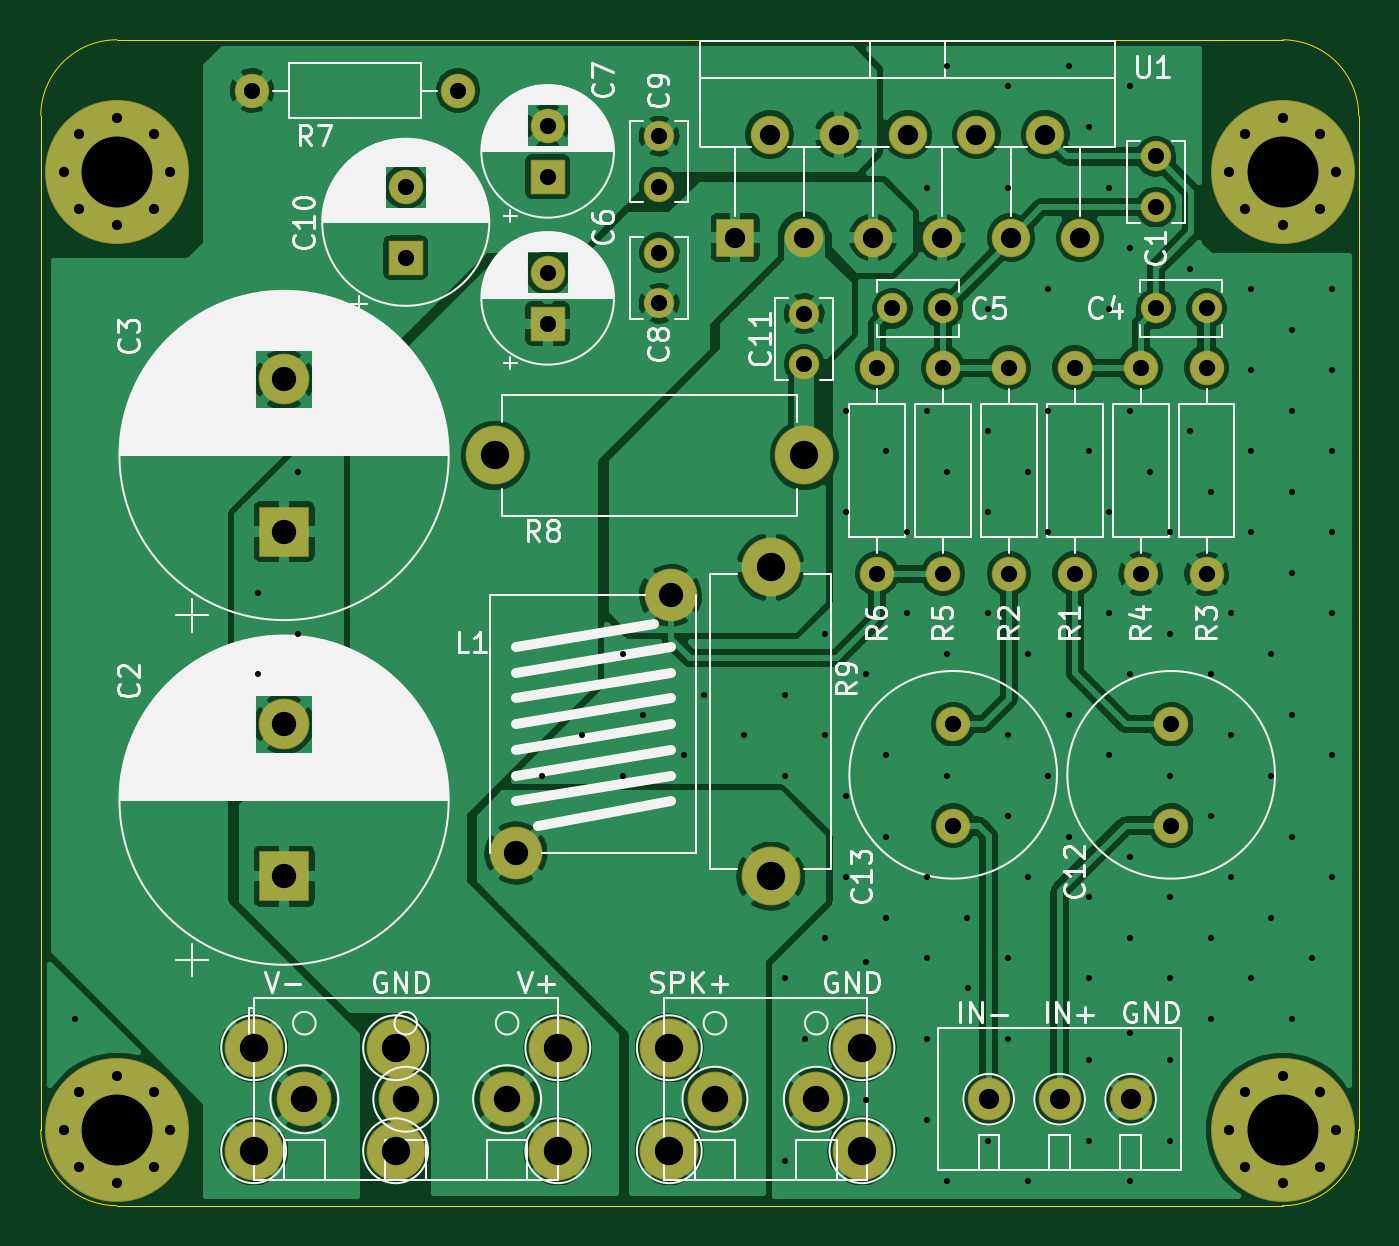
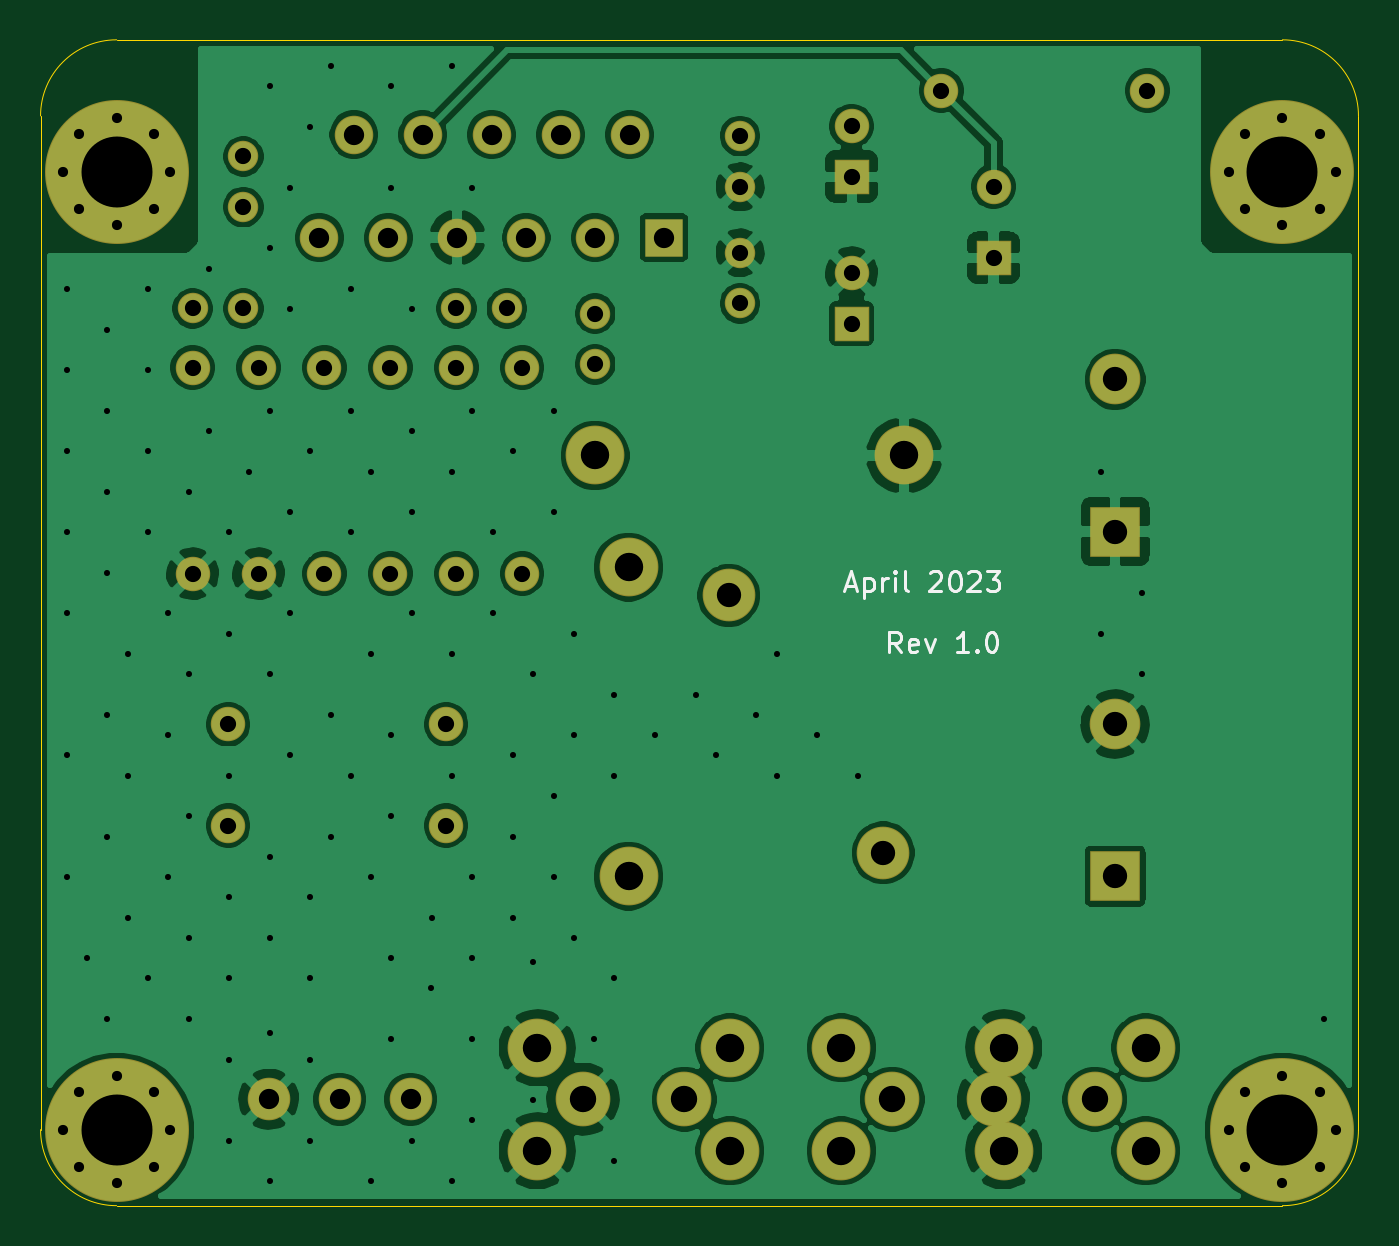
Circuit board: 11 layer files. Board 65.0 x 57.5 mm.
- bottom_copper: LM3886-bal-no15v-th-B_Cu.gbr (153850 bytes)
- bottom_mask: LM3886-bal-no15v-th-B_Mask.gbr (4428 bytes)
- paste: LM3886-bal-no15v-th-B_Paste.gbr (470 bytes)
- bottom_silk: LM3886-bal-no15v-th-B_SilkS.gbr (4334 bytes)
- outline: LM3886-bal-no15v-th-Edge_Cuts.gbr (1002 bytes)
- top_copper: LM3886-bal-no15v-th-F_Cu.gbr (175555 bytes)
- top_mask: LM3886-bal-no15v-th-F_Mask.gbr (4428 bytes)
- paste: LM3886-bal-no15v-th-F_Paste.gbr (470 bytes)
- top_silk: LM3886-bal-no15v-th-F_SilkS.gbr (80710 bytes)
- drill: LM3886-bal-no15v-th-NPTH.drl (289 bytes)
- drill: LM3886-bal-no15v-th-PTH.drl (4151 bytes)

=== bottom_copper: LM3886-bal-no15v-th-B_Cu.gbr (153850 bytes, source omitted) ===
=== bottom_mask: LM3886-bal-no15v-th-B_Mask.gbr (4428 bytes, source omitted) ===
=== paste: LM3886-bal-no15v-th-B_Paste.gbr ===
%TF.GenerationSoftware,KiCad,Pcbnew,(5.1.6-0)*%
%TF.CreationDate,2023-04-23T15:30:13-07:00*%
%TF.ProjectId,LM3886-bal-no15v-th,4c4d3338-3836-42d6-9261-6c2d6e6f3135,rev?*%
%TF.SameCoordinates,Original*%
%TF.FileFunction,Paste,Bot*%
%TF.FilePolarity,Positive*%
%FSLAX46Y46*%
G04 Gerber Fmt 4.6, Leading zero omitted, Abs format (unit mm)*
G04 Created by KiCad (PCBNEW (5.1.6-0)) date 2023-04-23 15:30:13*
%MOMM*%
%LPD*%
G01*
G04 APERTURE LIST*
G04 APERTURE END LIST*
M02*

=== bottom_silk: LM3886-bal-no15v-th-B_SilkS.gbr ===
%TF.GenerationSoftware,KiCad,Pcbnew,(5.1.6-0)*%
%TF.CreationDate,2023-04-23T15:30:13-07:00*%
%TF.ProjectId,LM3886-bal-no15v-th,4c4d3338-3836-42d6-9261-6c2d6e6f3135,rev?*%
%TF.SameCoordinates,Original*%
%TF.FileFunction,Legend,Bot*%
%TF.FilePolarity,Positive*%
%FSLAX46Y46*%
G04 Gerber Fmt 4.6, Leading zero omitted, Abs format (unit mm)*
G04 Created by KiCad (PCBNEW (5.1.6-0)) date 2023-04-23 15:30:13*
%MOMM*%
%LPD*%
G01*
G04 APERTURE LIST*
%ADD10C,0.150000*%
G04 APERTURE END LIST*
D10*
X100071428Y-82702380D02*
X100404761Y-82226190D01*
X100642857Y-82702380D02*
X100642857Y-81702380D01*
X100261904Y-81702380D01*
X100166666Y-81750000D01*
X100119047Y-81797619D01*
X100071428Y-81892857D01*
X100071428Y-82035714D01*
X100119047Y-82130952D01*
X100166666Y-82178571D01*
X100261904Y-82226190D01*
X100642857Y-82226190D01*
X99261904Y-82654761D02*
X99357142Y-82702380D01*
X99547619Y-82702380D01*
X99642857Y-82654761D01*
X99690476Y-82559523D01*
X99690476Y-82178571D01*
X99642857Y-82083333D01*
X99547619Y-82035714D01*
X99357142Y-82035714D01*
X99261904Y-82083333D01*
X99214285Y-82178571D01*
X99214285Y-82273809D01*
X99690476Y-82369047D01*
X98880952Y-82035714D02*
X98642857Y-82702380D01*
X98404761Y-82035714D01*
X96738095Y-82702380D02*
X97309523Y-82702380D01*
X97023809Y-82702380D02*
X97023809Y-81702380D01*
X97119047Y-81845238D01*
X97214285Y-81940476D01*
X97309523Y-81988095D01*
X96309523Y-82607142D02*
X96261904Y-82654761D01*
X96309523Y-82702380D01*
X96357142Y-82654761D01*
X96309523Y-82607142D01*
X96309523Y-82702380D01*
X95642857Y-81702380D02*
X95547619Y-81702380D01*
X95452380Y-81750000D01*
X95404761Y-81797619D01*
X95357142Y-81892857D01*
X95309523Y-82083333D01*
X95309523Y-82321428D01*
X95357142Y-82511904D01*
X95404761Y-82607142D01*
X95452380Y-82654761D01*
X95547619Y-82702380D01*
X95642857Y-82702380D01*
X95738095Y-82654761D01*
X95785714Y-82607142D01*
X95833333Y-82511904D01*
X95880952Y-82321428D01*
X95880952Y-82083333D01*
X95833333Y-81892857D01*
X95785714Y-81797619D01*
X95738095Y-81750000D01*
X95642857Y-81702380D01*
X102785714Y-79416666D02*
X102309523Y-79416666D01*
X102880952Y-79702380D02*
X102547619Y-78702380D01*
X102214285Y-79702380D01*
X101880952Y-79035714D02*
X101880952Y-80035714D01*
X101880952Y-79083333D02*
X101785714Y-79035714D01*
X101595238Y-79035714D01*
X101500000Y-79083333D01*
X101452380Y-79130952D01*
X101404761Y-79226190D01*
X101404761Y-79511904D01*
X101452380Y-79607142D01*
X101500000Y-79654761D01*
X101595238Y-79702380D01*
X101785714Y-79702380D01*
X101880952Y-79654761D01*
X100976190Y-79702380D02*
X100976190Y-79035714D01*
X100976190Y-79226190D02*
X100928571Y-79130952D01*
X100880952Y-79083333D01*
X100785714Y-79035714D01*
X100690476Y-79035714D01*
X100357142Y-79702380D02*
X100357142Y-79035714D01*
X100357142Y-78702380D02*
X100404761Y-78750000D01*
X100357142Y-78797619D01*
X100309523Y-78750000D01*
X100357142Y-78702380D01*
X100357142Y-78797619D01*
X99738095Y-79702380D02*
X99833333Y-79654761D01*
X99880952Y-79559523D01*
X99880952Y-78702380D01*
X98642857Y-78797619D02*
X98595238Y-78750000D01*
X98500000Y-78702380D01*
X98261904Y-78702380D01*
X98166666Y-78750000D01*
X98119047Y-78797619D01*
X98071428Y-78892857D01*
X98071428Y-78988095D01*
X98119047Y-79130952D01*
X98690476Y-79702380D01*
X98071428Y-79702380D01*
X97452380Y-78702380D02*
X97357142Y-78702380D01*
X97261904Y-78750000D01*
X97214285Y-78797619D01*
X97166666Y-78892857D01*
X97119047Y-79083333D01*
X97119047Y-79321428D01*
X97166666Y-79511904D01*
X97214285Y-79607142D01*
X97261904Y-79654761D01*
X97357142Y-79702380D01*
X97452380Y-79702380D01*
X97547619Y-79654761D01*
X97595238Y-79607142D01*
X97642857Y-79511904D01*
X97690476Y-79321428D01*
X97690476Y-79083333D01*
X97642857Y-78892857D01*
X97595238Y-78797619D01*
X97547619Y-78750000D01*
X97452380Y-78702380D01*
X96738095Y-78797619D02*
X96690476Y-78750000D01*
X96595238Y-78702380D01*
X96357142Y-78702380D01*
X96261904Y-78750000D01*
X96214285Y-78797619D01*
X96166666Y-78892857D01*
X96166666Y-78988095D01*
X96214285Y-79130952D01*
X96785714Y-79702380D01*
X96166666Y-79702380D01*
X95833333Y-78702380D02*
X95214285Y-78702380D01*
X95547619Y-79083333D01*
X95404761Y-79083333D01*
X95309523Y-79130952D01*
X95261904Y-79178571D01*
X95214285Y-79273809D01*
X95214285Y-79511904D01*
X95261904Y-79607142D01*
X95309523Y-79654761D01*
X95404761Y-79702380D01*
X95690476Y-79702380D01*
X95785714Y-79654761D01*
X95833333Y-79607142D01*
M02*

=== outline: LM3886-bal-no15v-th-Edge_Cuts.gbr ===
%TF.GenerationSoftware,KiCad,Pcbnew,(5.1.6-0)*%
%TF.CreationDate,2023-04-23T15:30:13-07:00*%
%TF.ProjectId,LM3886-bal-no15v-th,4c4d3338-3836-42d6-9261-6c2d6e6f3135,rev?*%
%TF.SameCoordinates,Original*%
%TF.FileFunction,Profile,NP*%
%FSLAX46Y46*%
G04 Gerber Fmt 4.6, Leading zero omitted, Abs format (unit mm)*
G04 Created by KiCad (PCBNEW (5.1.6-0)) date 2023-04-23 15:30:13*
%MOMM*%
%LPD*%
G01*
G04 APERTURE LIST*
%TA.AperFunction,Profile*%
%ADD10C,0.050000*%
%TD*%
G04 APERTURE END LIST*
D10*
X77500000Y-56250000D02*
G75*
G02*
X81250000Y-52500000I3750000J0D01*
G01*
X138750000Y-52500000D02*
G75*
G02*
X142500000Y-56250000I0J-3750000D01*
G01*
X142500000Y-106250000D02*
G75*
G02*
X138750000Y-110000000I-3750000J0D01*
G01*
X81250000Y-110000000D02*
G75*
G02*
X77500000Y-106250000I0J3750000D01*
G01*
X77500000Y-56250000D02*
X77500000Y-106250000D01*
X138750000Y-52500000D02*
X81250000Y-52500000D01*
X142500000Y-106250000D02*
X142500000Y-56250000D01*
X138750000Y-110000000D02*
X81250000Y-110000000D01*
M02*

=== top_copper: LM3886-bal-no15v-th-F_Cu.gbr (175555 bytes, source omitted) ===
=== top_mask: LM3886-bal-no15v-th-F_Mask.gbr ===
%TF.GenerationSoftware,KiCad,Pcbnew,(5.1.6-0)*%
%TF.CreationDate,2023-04-23T15:30:13-07:00*%
%TF.ProjectId,LM3886-bal-no15v-th,4c4d3338-3836-42d6-9261-6c2d6e6f3135,rev?*%
%TF.SameCoordinates,Original*%
%TF.FileFunction,Soldermask,Top*%
%TF.FilePolarity,Negative*%
%FSLAX46Y46*%
G04 Gerber Fmt 4.6, Leading zero omitted, Abs format (unit mm)*
G04 Created by KiCad (PCBNEW (5.1.6-0)) date 2023-04-23 15:30:13*
%MOMM*%
%LPD*%
G01*
G04 APERTURE LIST*
%ADD10O,2.900000X2.900000*%
%ADD11C,2.900000*%
%ADD12C,1.500000*%
%ADD13O,1.700000X1.700000*%
%ADD14C,1.700000*%
%ADD15C,2.600000*%
%ADD16C,2.700000*%
%ADD17C,2.100000*%
%ADD18C,0.900000*%
%ADD19C,7.100000*%
%ADD20R,1.700000X1.700000*%
%ADD21C,2.500000*%
%ADD22R,2.500000X2.500000*%
%ADD23O,1.900000X1.900000*%
%ADD24R,1.900000X1.900000*%
G04 APERTURE END LIST*
D10*
%TO.C,R9*%
X113500000Y-78510000D03*
D11*
X113500000Y-93750000D03*
%TD*%
D10*
%TO.C,R8*%
X99910000Y-73000000D03*
D11*
X115150000Y-73000000D03*
%TD*%
D12*
%TO.C,C1*%
X132500000Y-58250000D03*
X132500000Y-60750000D03*
%TD*%
D13*
%TO.C,R7*%
X98080000Y-55000000D03*
D14*
X87920000Y-55000000D03*
%TD*%
D13*
%TO.C,R6*%
X118750000Y-68670000D03*
D14*
X118750000Y-78830000D03*
%TD*%
D13*
%TO.C,R5*%
X122000000Y-68670000D03*
D14*
X122000000Y-78830000D03*
%TD*%
D13*
%TO.C,R4*%
X131750000Y-68670000D03*
D14*
X131750000Y-78830000D03*
%TD*%
D13*
%TO.C,R3*%
X135000000Y-68670000D03*
D14*
X135000000Y-78830000D03*
%TD*%
D13*
%TO.C,R2*%
X125250000Y-78830000D03*
D14*
X125250000Y-68670000D03*
%TD*%
D13*
%TO.C,R1*%
X128500000Y-78830000D03*
D14*
X128500000Y-68670000D03*
%TD*%
D12*
%TO.C,C11*%
X115150000Y-68500000D03*
X115150000Y-66000000D03*
%TD*%
%TO.C,C9*%
X108000000Y-57250000D03*
X108000000Y-59750000D03*
%TD*%
%TO.C,C8*%
X108000000Y-63000000D03*
X108000000Y-65500000D03*
%TD*%
%TO.C,C5*%
X122000000Y-65750000D03*
X119500000Y-65750000D03*
%TD*%
%TO.C,C4*%
X135000000Y-65750000D03*
X132500000Y-65750000D03*
%TD*%
D11*
%TO.C,J8*%
X118000000Y-102210000D03*
X118000000Y-107290000D03*
%TD*%
%TO.C,J7*%
X108500000Y-102210000D03*
X108500000Y-107290000D03*
%TD*%
%TO.C,J6*%
X103000000Y-102210000D03*
X103000000Y-107290000D03*
%TD*%
%TO.C,J5*%
X95000000Y-102210000D03*
X95000000Y-107290000D03*
%TD*%
%TO.C,J4*%
X88000000Y-102210000D03*
X88000000Y-107290000D03*
%TD*%
D15*
%TO.C,L1*%
X100940000Y-92600000D03*
X108560000Y-79900000D03*
%TD*%
D16*
%TO.C,J3*%
X100500000Y-104750000D03*
X95500000Y-104750000D03*
X90500000Y-104750000D03*
%TD*%
%TO.C,J2*%
X115750000Y-104750000D03*
X110750000Y-104750000D03*
%TD*%
D17*
%TO.C,J1*%
X131250000Y-104750000D03*
X127750000Y-104750000D03*
X124250000Y-104750000D03*
%TD*%
D18*
%TO.C,H4*%
X140606155Y-104393845D03*
X138750000Y-103625000D03*
X136893845Y-104393845D03*
X136125000Y-106250000D03*
X136893845Y-108106155D03*
X138750000Y-108875000D03*
X140606155Y-108106155D03*
X141375000Y-106250000D03*
D19*
X138750000Y-106250000D03*
%TD*%
D18*
%TO.C,H3*%
X140606155Y-57143845D03*
X138750000Y-56375000D03*
X136893845Y-57143845D03*
X136125000Y-59000000D03*
X136893845Y-60856155D03*
X138750000Y-61625000D03*
X140606155Y-60856155D03*
X141375000Y-59000000D03*
D19*
X138750000Y-59000000D03*
%TD*%
D18*
%TO.C,H2*%
X83106155Y-104393845D03*
X81250000Y-103625000D03*
X79393845Y-104393845D03*
X78625000Y-106250000D03*
X79393845Y-108106155D03*
X81250000Y-108875000D03*
X83106155Y-108106155D03*
X83875000Y-106250000D03*
D19*
X81250000Y-106250000D03*
%TD*%
D18*
%TO.C,H1*%
X83106155Y-57143845D03*
X81250000Y-56375000D03*
X79393845Y-57143845D03*
X78625000Y-59000000D03*
X79393845Y-60856155D03*
X81250000Y-61625000D03*
X83106155Y-60856155D03*
X83875000Y-59000000D03*
D19*
X81250000Y-59000000D03*
%TD*%
D14*
%TO.C,C13*%
X122500000Y-86250000D03*
X122500000Y-91250000D03*
%TD*%
%TO.C,C12*%
X133250000Y-86250000D03*
X133250000Y-91250000D03*
%TD*%
%TO.C,C10*%
X95500000Y-59750000D03*
D20*
X95500000Y-63250000D03*
%TD*%
D14*
%TO.C,C7*%
X102500000Y-56750000D03*
D20*
X102500000Y-59250000D03*
%TD*%
D14*
%TO.C,C6*%
X102500000Y-64000000D03*
D20*
X102500000Y-66500000D03*
%TD*%
D21*
%TO.C,C3*%
X89500000Y-69250000D03*
D22*
X89500000Y-76750000D03*
%TD*%
D21*
%TO.C,C2*%
X89500000Y-86250000D03*
D22*
X89500000Y-93750000D03*
%TD*%
D23*
%TO.C,U1*%
X128750000Y-62250000D03*
X127050000Y-57170000D03*
X125350000Y-62250000D03*
X123650000Y-57170000D03*
X121950000Y-62250000D03*
X120250000Y-57170000D03*
X118550000Y-62250000D03*
X116850000Y-57170000D03*
X115150000Y-62250000D03*
X113450000Y-57170000D03*
D24*
X111750000Y-62250000D03*
%TD*%
M02*

=== paste: LM3886-bal-no15v-th-F_Paste.gbr ===
%TF.GenerationSoftware,KiCad,Pcbnew,(5.1.6-0)*%
%TF.CreationDate,2023-04-23T15:30:13-07:00*%
%TF.ProjectId,LM3886-bal-no15v-th,4c4d3338-3836-42d6-9261-6c2d6e6f3135,rev?*%
%TF.SameCoordinates,Original*%
%TF.FileFunction,Paste,Top*%
%TF.FilePolarity,Positive*%
%FSLAX46Y46*%
G04 Gerber Fmt 4.6, Leading zero omitted, Abs format (unit mm)*
G04 Created by KiCad (PCBNEW (5.1.6-0)) date 2023-04-23 15:30:13*
%MOMM*%
%LPD*%
G01*
G04 APERTURE LIST*
G04 APERTURE END LIST*
M02*

=== top_silk: LM3886-bal-no15v-th-F_SilkS.gbr (80710 bytes, source omitted) ===
=== drill: LM3886-bal-no15v-th-NPTH.drl ===
M48
; DRILL file {KiCad (5.1.6-0)} date Sunday, April 23, 2023 at 03:30:14 PM
; FORMAT={-:-/ absolute / inch / decimal}
; #@! TF.CreationDate,2023-04-23T15:30:14-07:00
; #@! TF.GenerationSoftware,Kicad,Pcbnew,(5.1.6-0)
; #@! TF.FileFunction,NonPlated,1,2,NPTH
FMAT,2
INCH
%
G90
G05
T0
M30

=== drill: LM3886-bal-no15v-th-PTH.drl (4151 bytes, source omitted) ===
